Labelled photos from "car orientation data", an image-classification folder in MiguelCan13/TAMU-HACK-2026. The possible labels are: left, right.

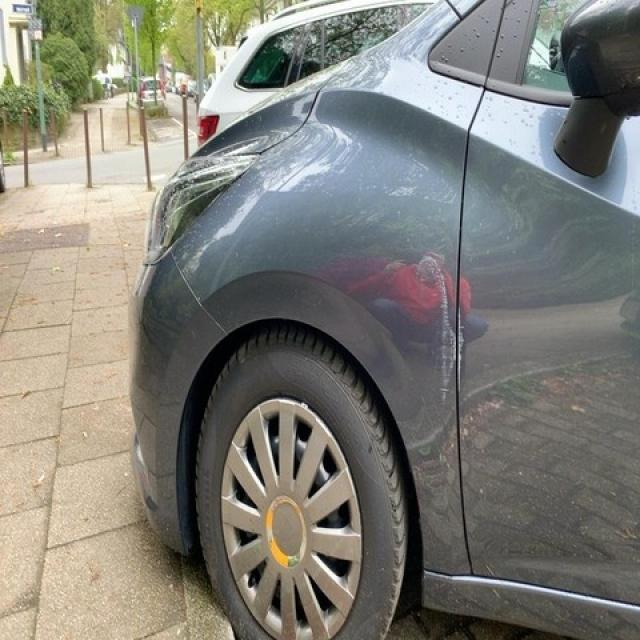
Label: left

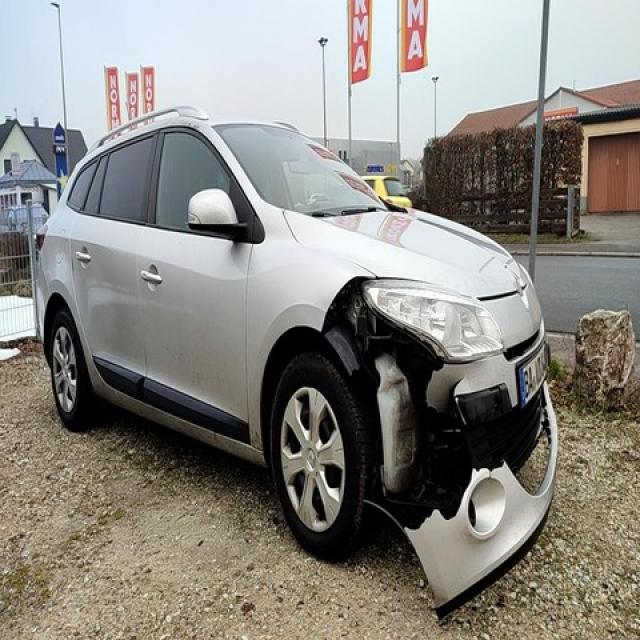
Label: right

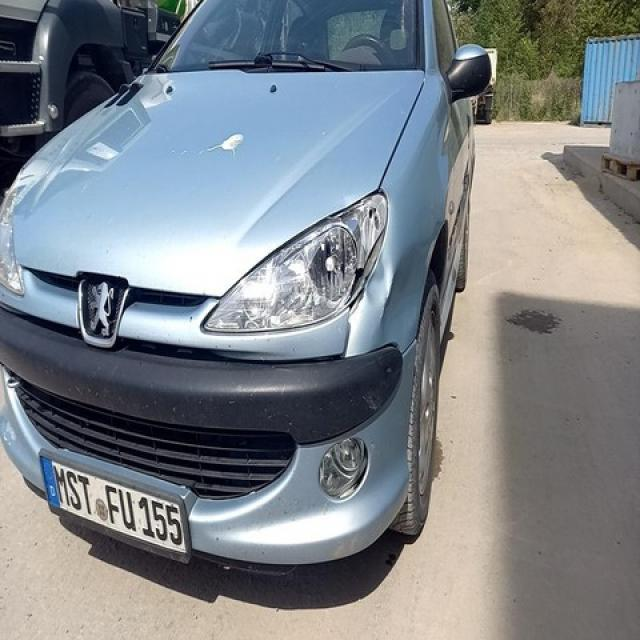
Label: left

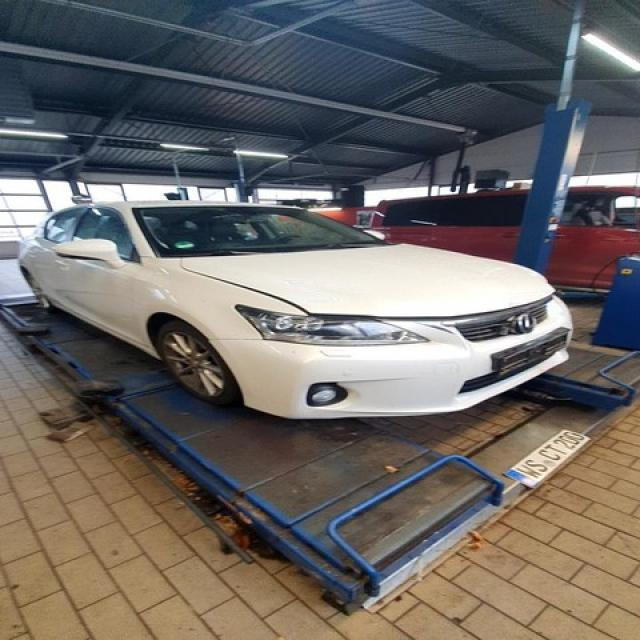
Label: right

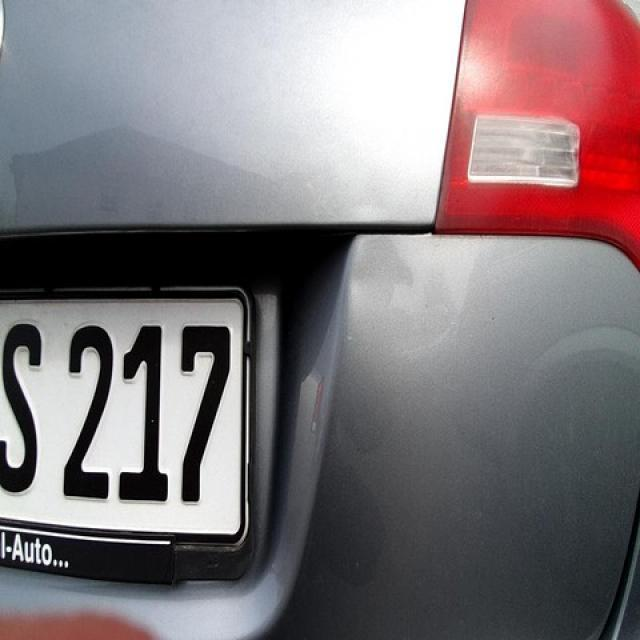
Label: right

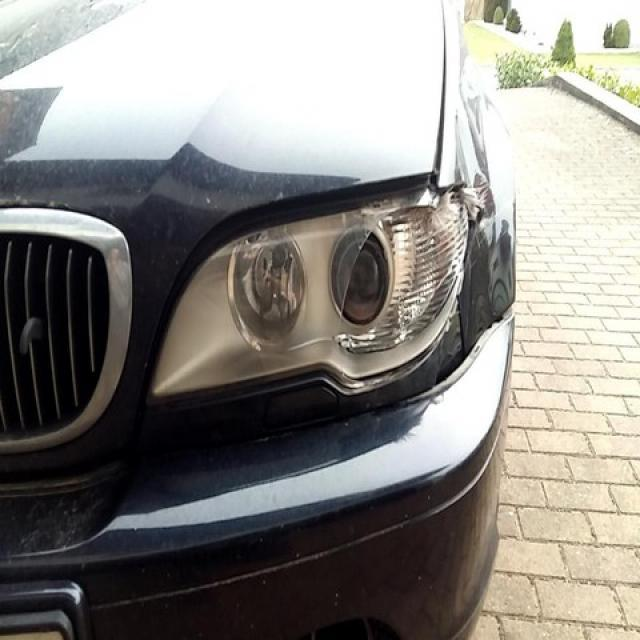
Label: left
